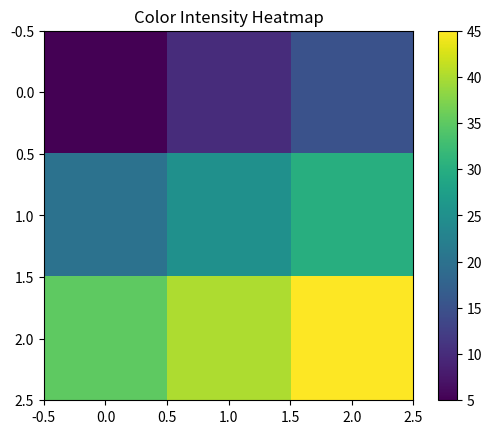

This figure's Python source:
import matplotlib.pyplot as plt
import numpy as np

"""
COLOR INTENSITY MAPPING
-----------------------
Higher value = darker/brighter color
"""

data = np.array([
    [5, 10, 15],
    [20, 25, 30],
    [35, 40, 45]
])

plt.imshow(data, cmap="viridis")  # professional color map

plt.title("Color Intensity Heatmap")
plt.colorbar()

plt.show()
